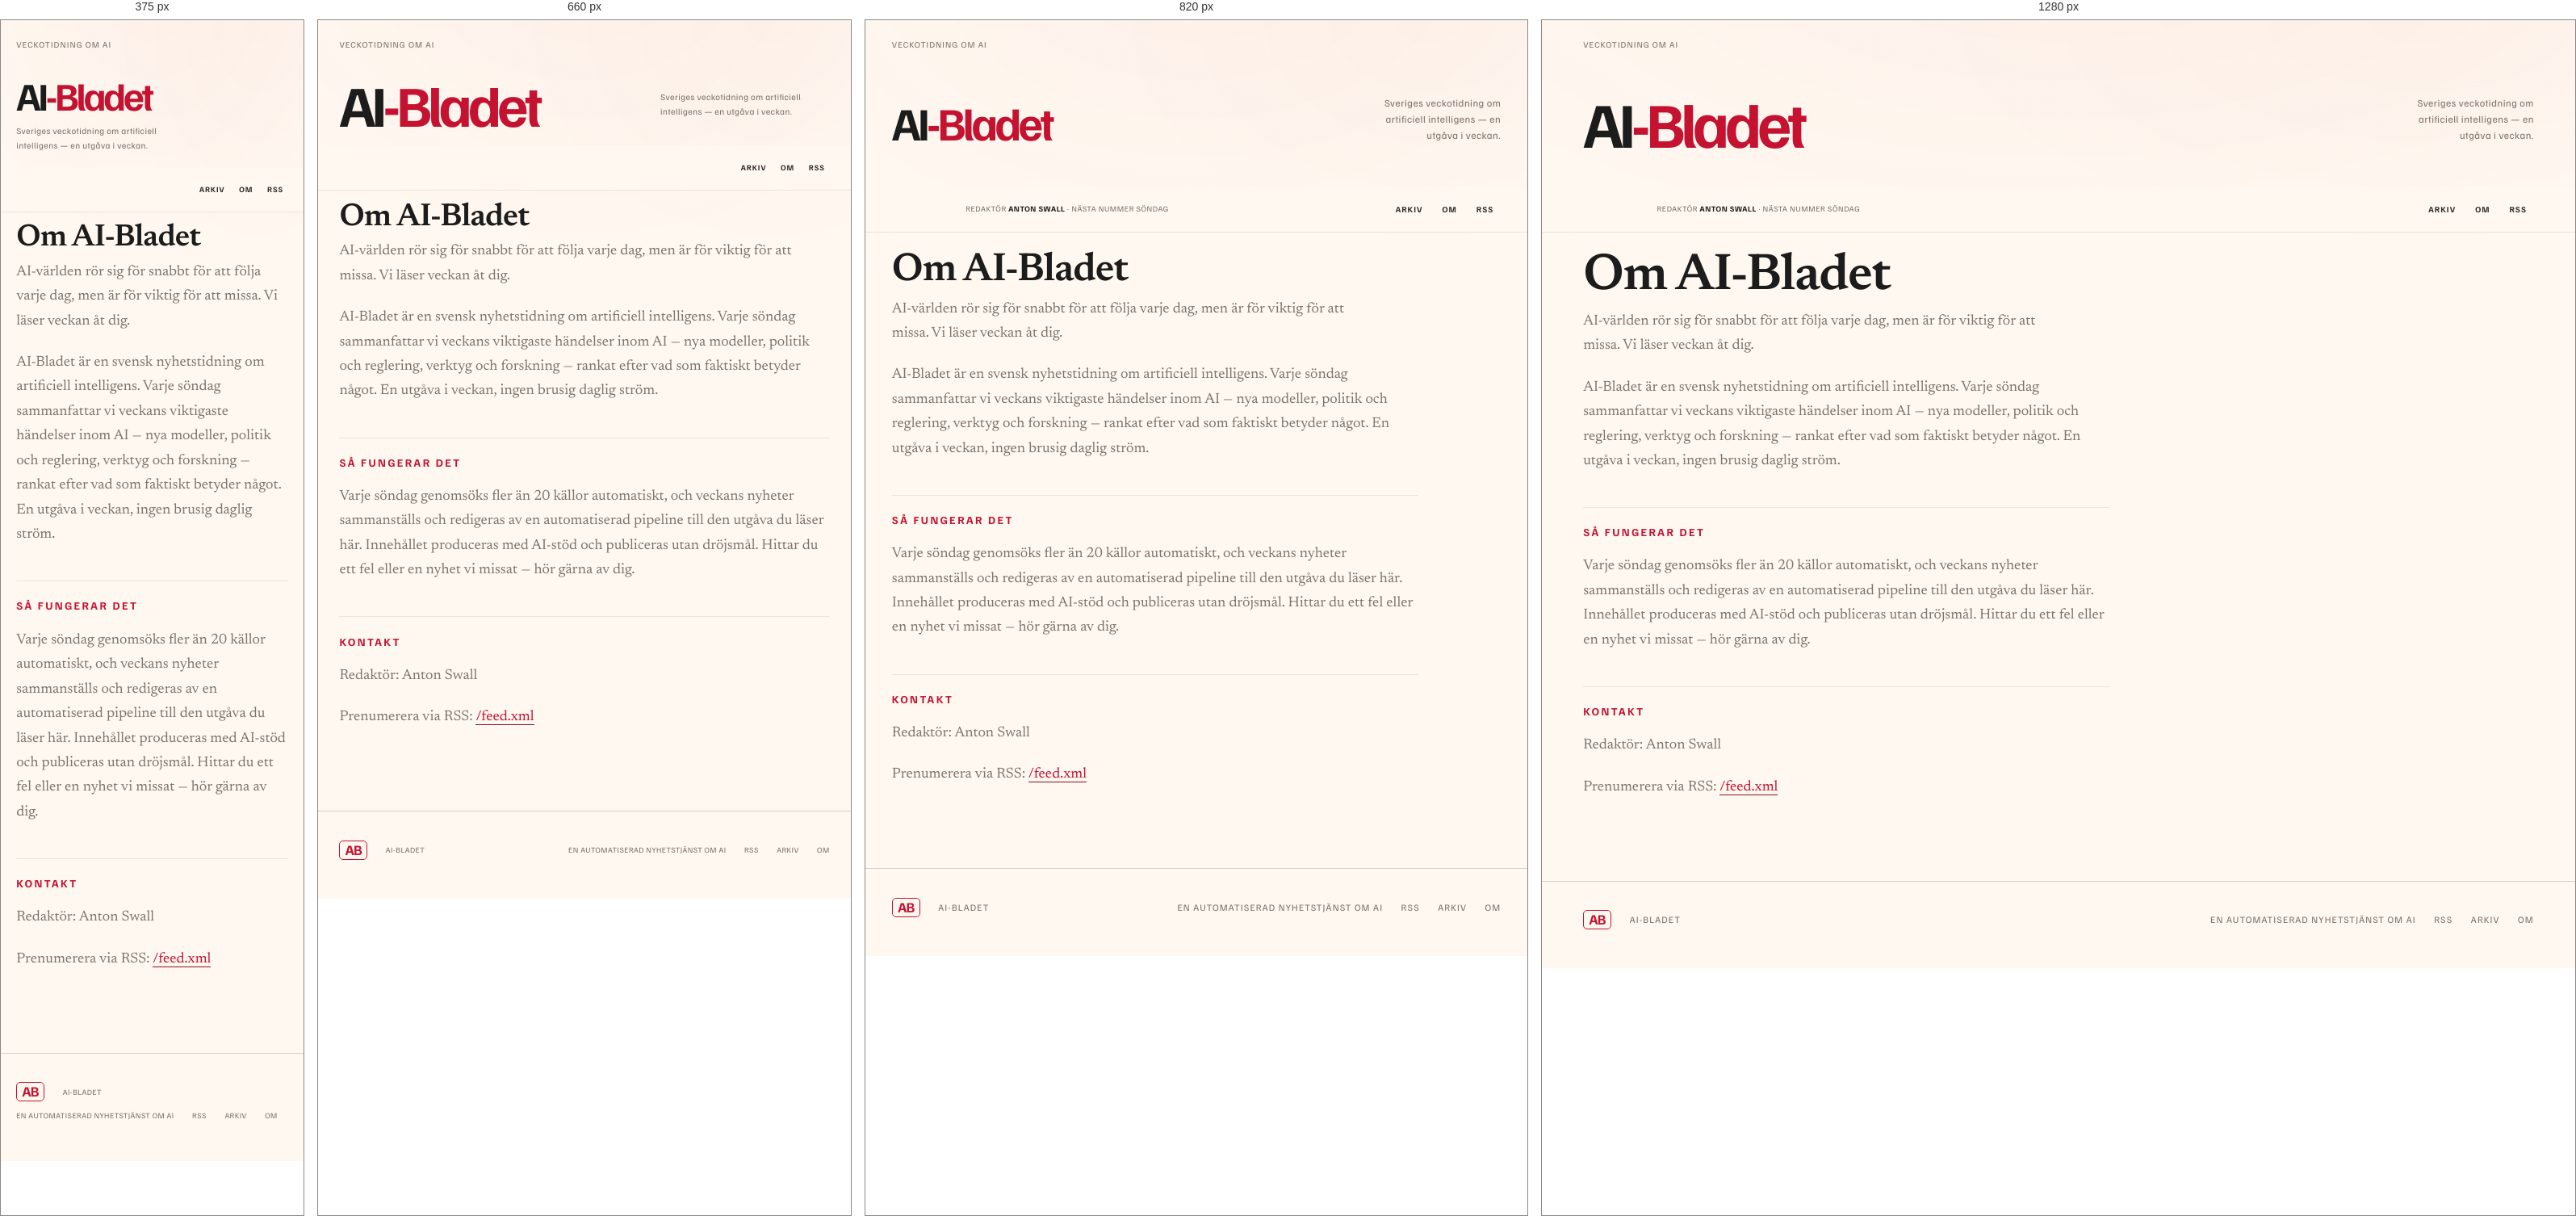
Rendered at 375 px, 660 px, 820 px and 1280 px, left to right.

<!-- file: index.html -->
<!DOCTYPE html>
<html lang="sv">
<head>
  <meta charset="UTF-8">
  <meta name="viewport" content="width=device-width, initial-scale=1.0">
  <title>Om AI-Bladet</title>
  <meta name="description" content="Om AI-Bladet — Sveriges veckotidning om artificiell intelligens.">
  <link rel="canonical" href="/om/">
  <meta name="theme-color" content="#FFF8F0">
  <meta property="og:title" content="Om AI-Bladet">
  <meta property="og:description" content="Om AI-Bladet — Sveriges veckotidning om artificiell intelligens.">
  <meta property="og:type" content="website">
  <meta property="og:image" content="https://ai-bladet.pages.dev/favicon.svg">
  <meta property="og:image:width" content="1200">
  <meta property="og:image:height" content="630">
  <meta property="og:locale" content="sv_SE">
  <meta property="og:site_name" content="AI-Bladet">
  <meta name="twitter:card" content="summary_large_image">
  <meta name="twitter:title" content="Om AI-Bladet">
  <meta name="twitter:description" content="Om AI-Bladet — Sveriges veckotidning om artificiell intelligens.">
  <meta name="twitter:image" content="https://ai-bladet.pages.dev/favicon.svg">
  <link rel="alternate" type="application/rss+xml" href="/feed.xml" title="AI-Bladet RSS">
  <link rel="icon" type="image/svg+xml" href="/favicon.svg">
  <link rel="preload" href="/fonts/FamiljenGrotesk-Bold.ttf" as="font" type="font/ttf" crossorigin>
  <link rel="preload" href="/fonts/Newsreader-SemiBold.ttf" as="font" type="font/ttf" crossorigin>
  <link rel="stylesheet" href="/style.css">
  <link rel="stylesheet" href="/dust.css">
  <script>(function(){var d=document.documentElement;try{if(localStorage.getItem('ab-motion')==='off')return}catch(e){}if(window.matchMedia&&!matchMedia('(prefers-reduced-motion: reduce)').matches&&!(navigator.connection&&navigator.connection.saveData))d.classList.add('dust-pending')})()</script>
  
</head>
<body>
  <a class="skip-link" href="#main">Till innehållet</a>
  <header class="masthead">
    <div class="masthead-top">
      <span>Veckotidning om AI</span>
      <button class="motion-toggle" type="button" aria-pressed="false">Pausa rörelse</button>
    </div>
    <div class="masthead-brand">
      <div class="masthead-name"><a href="/">AI<span class="bladet">-Bladet</span></a></div>
      <p class="masthead-tag">Sveriges veckotidning om artificiell intelligens — en utgåva i veckan.</p>
    </div>
  </header>
  <div class="bar-sentinel" aria-hidden="true"></div>
  <div class="site-bar">
    <a class="bar-logo" href="/" aria-label="AI-Bladet, startsidan">AI<span class="bladet">-Bladet</span></a>
    <div class="edition-meta">Redaktör <b>Anton Swall</b> · Nästa nummer söndag</div>
    <nav class="nav" aria-label="Huvudmeny">
      <a href="/arkiv/">Arkiv</a>
      <a href="/om/">Om</a>
      <a href="/feed.xml">RSS</a>
    </nav>
  </div>
  <main class="sheet" id="main">
  <article class="about-section">
    <h1 class="page-title">Om AI-Bladet</h1>
    <p class="page-intro">AI-världen rör sig för snabbt för att följa varje dag, men är för viktig för att missa. Vi läser veckan åt dig.</p>

    <p>AI-Bladet är en svensk nyhetstidning om artificiell intelligens. Varje söndag sammanfattar vi veckans viktigaste händelser inom AI — nya modeller, politik och reglering, verktyg och forskning — rankat efter vad som faktiskt betyder något. En utgåva i veckan, ingen brusig daglig ström.</p>

    <h2>Så fungerar det</h2>

    <p>Varje söndag genomsöks fler än 20 källor automatiskt, och veckans nyheter sammanställs och redigeras av en automatiserad pipeline till den utgåva du läser här. Innehållet produceras med AI-stöd och publiceras utan dröjsmål. Hittar du ett fel eller en nyhet vi missat — hör gärna av dig.</p>

    <h2>Kontakt</h2>

    <p>Redaktör: Anton Swall</p>
    <p>Prenumerera via RSS: <a href="/feed.xml">/feed.xml</a></p>
  </article>
  </main>
  <footer class="footer">
    <span>AI-Bladet</span>
    <span class="spacer"></span>
    <span>En automatiserad nyhetstjänst om AI</span>
    <a href="/feed.xml">RSS</a>
    <a href="/arkiv/">Arkiv</a>
    <a href="/om/">Om</a>
  </footer>
  <script src="/app.js" defer></script>
  <script src="/dust.js" defer></script>
</body>
</html>

/* @media block from style.css */
@media (max-width: 880px) {
  .briefs-list { grid-template-columns: 1fr; }
  .previous-issues-grid { grid-template-columns: repeat(2, 1fr); }
  .related-stories-grid { grid-template-columns: 1fr; }
  .segment-desc { margin-left: 0; text-align: left; flex-basis: 100%; }
  .archive-grid { grid-template-columns: repeat(auto-fill, minmax(280px, 1fr)); }
}

/* @media block from style.css */
@media (max-width: 560px) {
  body { font-size: 17px; }
  .lead-figure { aspect-ratio: 16 / 10; }
  .masthead-tag { text-align: left; }
  .masthead-brand { align-items: flex-start; }
  .issue-card { grid-template-columns: 1fr; gap: 0.4rem; }
  .previous-issues-grid { grid-template-columns: 1fr; }
  .archive-grid { grid-template-columns: 1fr; }
  .lead-ingress::first-letter { initial-letter: 1; -webkit-initial-letter: 1; }
}

/* @media block from dust.css */
@media (orientation: portrait) and (max-width: 1100px) {
  .hero-logo { font-size: calc((100vw - 2 * var(--gutter)) / var(--logo-em-stack)); font-size: calc(100cqw / var(--logo-em-stack)); line-height: .84; }
  .hero-word { display: block; }
}

/* @media block from dust.css */
@media (max-width: 1000px) {
  .lead { gap: 2rem; }
  .lead-visual { padding: 1rem 0 0; }
  .lead-headline { font-size: 2.5rem; }
  .segment-desc { margin-left: 0; text-align: left; flex-basis: 100%; }
  .stories-column { gap: 1.6rem; }
}

/* @media block from dust.css */
@media (max-width: 760px) {
  .hero { padding-top: 1rem; }
  .hero-foot { flex-direction: column; align-items: flex-start; gap: .9rem; }
  .hero-cue { text-align: left; }
  .masthead-brand { padding: 1.4rem 0 1.2rem; gap: .8rem; }
  .masthead-name a { font-size: clamp(3rem, 13vw, 4.5rem); }
  .masthead-tag { font-size: .68rem; max-width: 34ch; text-align: left; padding: 0; margin: 0; }
  .site-bar { min-height: 52px; gap: .4rem .8rem; }
  .site-bar .edition-meta { display: none; }
  .bar-logo { font-size: 1.05rem; }
  .nav a { font-size: .61rem; padding: .3rem .35rem; }
  .sheet { padding-top: .8rem; }
  .issue-jump { gap: .3rem .6rem; padding-bottom: .9rem; }
  .issue-jump a { font-size: .6rem; padding: .3rem .75rem; gap: .6rem; }
  .issue-readtime { flex-basis: 100%; margin: .4rem 0 0; }
  .sections--top { font-size: .55rem; gap: .5rem; }
  .segment-label { font-size: .68rem; }
  .segment-desc { font-size: .62rem; }
  .lead { display: flex; flex-direction: column; padding-top: .2rem; gap: 1.5rem; }
  .lead-copy { order: 0; padding: .7rem 0 0; }
  .lead-visual { order: 1; padding: .4rem 0 0; width: 100%; }
  .lead-kicker { margin-bottom: 1rem; }
  .lead-headline { font-size: clamp(2.35rem, 8vw, 3.3rem); letter-spacing: -.055em; max-width: 24ch; }
  .lead-ingress { font-size: 1.13rem; margin: 1.2rem 0; }
  .lead-figure .figure-frame { border-radius: 20px; }
  .lead-analysis { padding: 1rem 1.15rem; }
  .stories-column { grid-template-columns: 1fr; gap: 2rem; }
  .story-headline { font-size: 1.75rem; }
  .briefs-list--bransch { grid-template-columns: 1fr; }
  .briefs-list--bransch li:nth-child(2) { border-top: 1px solid var(--rule); }
  .previous-issues-grid { grid-template-columns: 1fr; }
  .footer { font-size: .6rem; letter-spacing: .05em; }
}